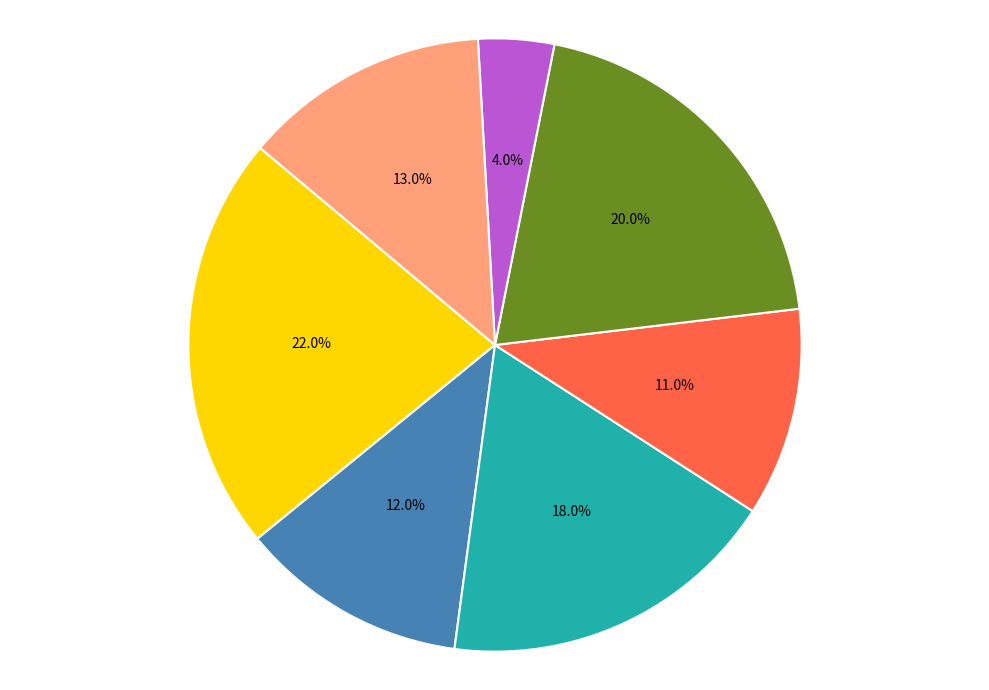

The script that saved this image:
import matplotlib.pyplot as plt

budgets = [22, 12, 18, 11, 20, 4, 13]

colors = ['#ffd700', '#4682b4', '#20b2aa', '#ff6347', '#6b8e23', '#ba55d3', '#ffa07a']

fig, ax = plt.subplots(figsize=(10, 7))

# Plot a standard pie chart without a central circle
ax.pie(
    budgets,
    colors=colors,
    autopct='%1.1f%%',
    startangle=140,
    wedgeprops=dict(edgecolor='w', linewidth=1.5)
)

# Ensure that the pie chart is circular
ax.axis('equal')

plt.tight_layout()
plt.show()
